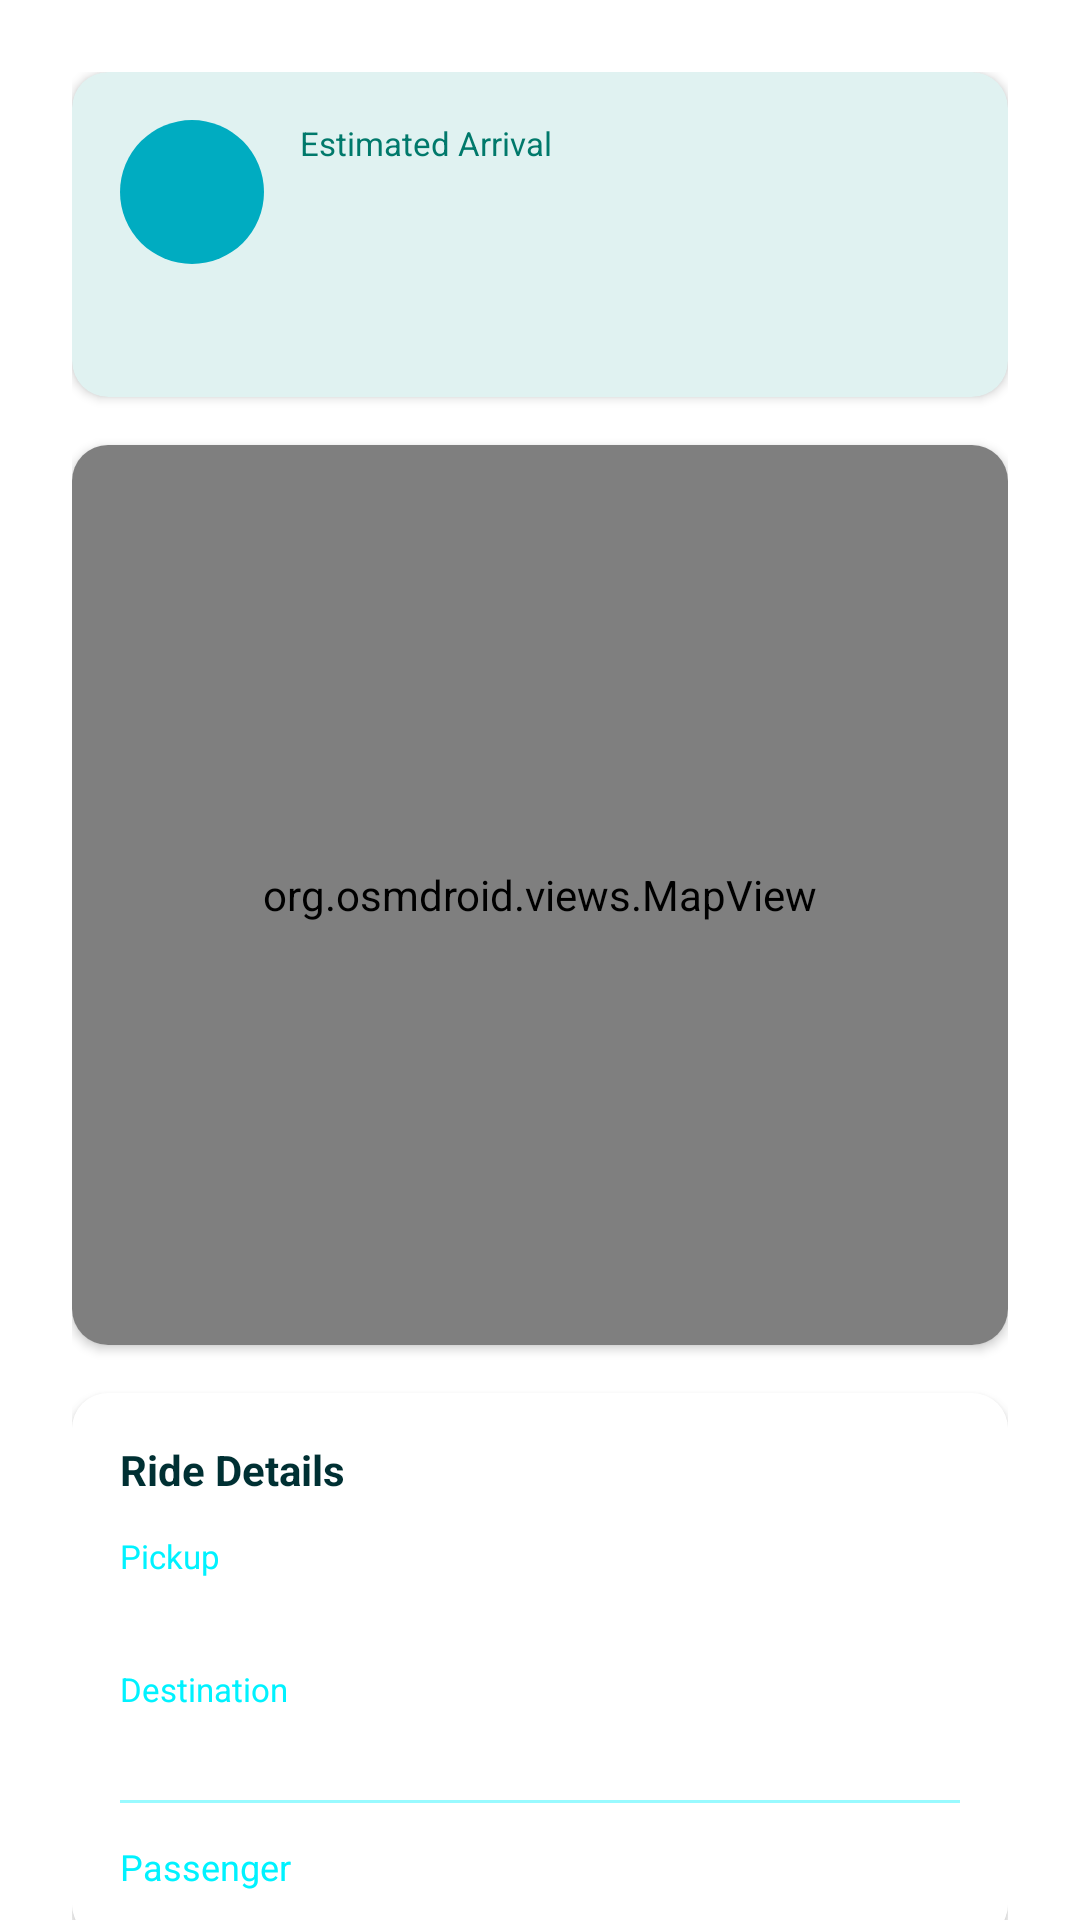

Layout XML and referenced resources for this Android screen:
<!-- AndroidManifest.xml: application theme Theme.Mobile -->
<!-- res/layout/fragment_driver_ride_tracking.xml -->
<?xml version="1.0" encoding="utf-8"?>
<androidx.core.widget.NestedScrollView
    xmlns:android="http://schemas.android.com/apk/res/android"
    xmlns:app="http://schemas.android.com/apk/res-auto"
    xmlns:tools="http://schemas.android.com/tools"
    android:layout_width="match_parent"
    android:layout_height="match_parent"
    android:background="@color/white"
    android:fillViewport="true">

    <LinearLayout
        android:layout_width="match_parent"
        android:layout_height="wrap_content"
        android:orientation="vertical"
        android:padding="24dp">

        <androidx.cardview.widget.CardView
            android:layout_width="match_parent"
            android:layout_height="wrap_content"
            android:layout_marginBottom="16dp"
            app:cardCornerRadius="12dp"
            app:cardElevation="2dp"
            app:cardBackgroundColor="#E0F2F1">

            <LinearLayout
                android:layout_width="match_parent"
                android:layout_height="wrap_content"
                android:orientation="vertical"
                android:padding="16dp">

                <LinearLayout
                    android:layout_width="match_parent"
                    android:layout_height="wrap_content"
                    android:orientation="horizontal"
                    android:gravity="center_vertical"
                    android:layout_marginBottom="12dp">

                    <View
                        android:layout_width="48dp"
                        android:layout_height="48dp"
                        android:background="@drawable/circle_teal" />

                    <LinearLayout
                        android:layout_width="0dp"
                        android:layout_height="wrap_content"
                        android:layout_weight="1"
                        android:layout_marginStart="12dp"
                        android:orientation="vertical">

                        <TextView
                            android:layout_width="wrap_content"
                            android:layout_height="wrap_content"
                            android:text="Estimated Arrival"
                            android:textSize="11sp"
                            android:textColor="#00796B" />

                        <TextView
                            android:id="@+id/tvEstimatedArrival"
                            android:layout_width="wrap_content"
                            android:layout_height="wrap_content"
                            android:textSize="24sp"
                            android:textStyle="bold"
                            android:textColor="#004D40"
                            tools:text="15 min" />

                    </LinearLayout>

                </LinearLayout>

                <TextView
                    android:id="@+id/tvRemainingDistance"
                    android:layout_width="wrap_content"
                    android:layout_height="wrap_content"
                    android:textSize="12sp"
                    android:textColor="#00796B"
                    tools:text="3.5 km remaining" />

            </LinearLayout>

        </androidx.cardview.widget.CardView>

        <androidx.cardview.widget.CardView
            android:layout_width="match_parent"
            android:layout_height="wrap_content"
            android:layout_marginBottom="16dp"
            app:cardCornerRadius="12dp"
            app:cardElevation="2dp">

            <org.osmdroid.views.MapView
                android:id="@+id/mapView"
                android:layout_width="match_parent"
                android:layout_height="300dp" />

        </androidx.cardview.widget.CardView>

        <androidx.cardview.widget.CardView
            android:layout_width="match_parent"
            android:layout_height="wrap_content"
            android:layout_marginBottom="16dp"
            app:cardCornerRadius="12dp"
            app:cardElevation="2dp">

            <LinearLayout
                android:layout_width="match_parent"
                android:layout_height="wrap_content"
                android:orientation="vertical"
                android:background="@color/white"
                android:padding="16dp">

                <TextView
                    android:layout_width="wrap_content"
                    android:layout_height="wrap_content"
                    android:text="Ride Details"
                    android:textSize="14sp"
                    android:textStyle="bold"
                    android:textColor="@color/base_900"
                    android:layout_marginBottom="12dp" />

                <LinearLayout
                    android:layout_width="match_parent"
                    android:layout_height="wrap_content"
                    android:orientation="vertical"
                    android:layout_marginBottom="12dp">

                    <TextView
                        android:layout_width="wrap_content"
                        android:layout_height="wrap_content"
                        android:text="Pickup"
                        android:textSize="11sp"
                        android:textColor="@color/base_500" />

                    <TextView
                        android:id="@+id/tvPickupAddress"
                        android:layout_width="match_parent"
                        android:layout_height="wrap_content"
                        android:textSize="13sp"
                        android:textColor="@color/base_900"
                        tools:text="Big Fashion, 119, Bulevar Oslobođenja" />

                </LinearLayout>

                <LinearLayout
                    android:layout_width="match_parent"
                    android:layout_height="wrap_content"
                    android:orientation="vertical"
                    android:layout_marginBottom="12dp">

                    <TextView
                        android:layout_width="wrap_content"
                        android:layout_height="wrap_content"
                        android:text="Destination"
                        android:textSize="11sp"
                        android:textColor="@color/base_500" />

                    <TextView
                        android:id="@+id/tvDestinationAddress"
                        android:layout_width="match_parent"
                        android:layout_height="wrap_content"
                        android:textSize="13sp"
                        android:textColor="@color/base_900"
                        tools:text="Antuna Urbana, Satelit" />

                </LinearLayout>

                <View
                    android:layout_width="match_parent"
                    android:layout_height="1dp"
                    android:background="@color/base_200"
                    android:layout_marginBottom="12dp" />

                <LinearLayout
                    android:layout_width="match_parent"
                    android:layout_height="wrap_content"
                    android:orientation="horizontal">

                    <TextView
                        android:layout_width="0dp"
                        android:layout_height="wrap_content"
                        android:layout_weight="1"
                        android:text="Passenger"
                        android:textSize="12sp"
                        android:textColor="@color/base_500" />

                    <TextView
                        android:id="@+id/tvPassengerName"
                        android:layout_width="0dp"
                        android:layout_height="wrap_content"
                        android:layout_weight="1"
                        android:textSize="13sp"
                        android:textStyle="bold"
                        android:textColor="@color/base_900"
                        android:gravity="end"
                        tools:text="Marko Markovic" />

                </LinearLayout>

            </LinearLayout>

        </androidx.cardview.widget.CardView>

        <androidx.cardview.widget.CardView
            android:layout_width="match_parent"
            android:layout_height="wrap_content"
            android:layout_marginBottom="16dp"
            app:cardCornerRadius="12dp"
            app:cardElevation="2dp">

            <LinearLayout
                android:layout_width="match_parent"
                android:layout_height="wrap_content"
                android:orientation="vertical"
                android:background="@color/white"
                android:padding="16dp">

                <TextView
                    android:layout_width="wrap_content"
                    android:layout_height="wrap_content"
                    android:text="Trip Progress"
                    android:textSize="14sp"
                    android:textStyle="bold"
                    android:textColor="@color/base_900"
                    android:layout_marginBottom="8dp" />

                <TextView
                    android:id="@+id/tvTotalDistance"
                    android:layout_width="wrap_content"
                    android:layout_height="wrap_content"
                    android:textSize="12sp"
                    android:textColor="@color/base_700"
                    android:layout_marginBottom="8dp"
                    tools:text="8.5 km total" />

                <FrameLayout
                    android:layout_width="match_parent"
                    android:layout_height="8dp"
                    android:background="@color/base_200"
                    android:layout_marginBottom="8dp">

                    <View
                        android:id="@+id/progressBar"
                        android:layout_width="0dp"
                        android:layout_height="match_parent"
                        android:background="#00ACC1" />

                </FrameLayout>

                <TextView
                    android:id="@+id/tvProgressPercentage"
                    android:layout_width="match_parent"
                    android:layout_height="wrap_content"
                    android:textSize="12sp"
                    android:textColor="@color/base_700"
                    android:gravity="center"
                    tools:text="35% complete" />

            </LinearLayout>

        </androidx.cardview.widget.CardView>

        <com.google.android.material.button.MaterialButton
            android:id="@+id/btnStopRide"
            android:layout_width="match_parent"
            android:layout_height="wrap_content"
            android:text="■ Stop Ride"
            android:textAllCaps="false"
            android:textSize="15sp"
            android:layout_marginBottom="12dp"
            app:backgroundTint="#E65100"
            app:cornerRadius="8dp" />

        <com.google.android.material.button.MaterialButton
            android:id="@+id/btnPanic"
            android:layout_width="match_parent"
            android:layout_height="56dp"
            android:text="⚠ PANIC"
            android:textAllCaps="false"
            android:textSize="16sp"
            android:textStyle="bold"
            app:backgroundTint="#D32F2F"
            app:cornerRadius="8dp" />

    </LinearLayout>

</androidx.core.widget.NestedScrollView>
<!-- resources referenced by this layout -->
<resources>
  <color name="base_200">#99faff</color>
  <color name="base_500">#00f2ff</color>
  <color name="base_700">#009199</color>
  <color name="base_900">#003033</color>
  <color name="white">#FFFFFFFF</color>
  <!-- drawable circle_teal (drawable) -->
  <?xml version="1.0" encoding="utf-8"?>
  <shape xmlns:android="http://schemas.android.com/apk/res/android"
      android:shape="oval">
      <solid android:color="#00ACC1" />
      <size android:width="48dp" android:height="48dp" />
  </shape>
  <style name="Theme.Mobile" parent="Base.Theme.Mobile" />
  <style name="Base.Theme.Mobile" parent="Theme.Material3.DayNight.NoActionBar">
          
          
      </style>
</resources>
